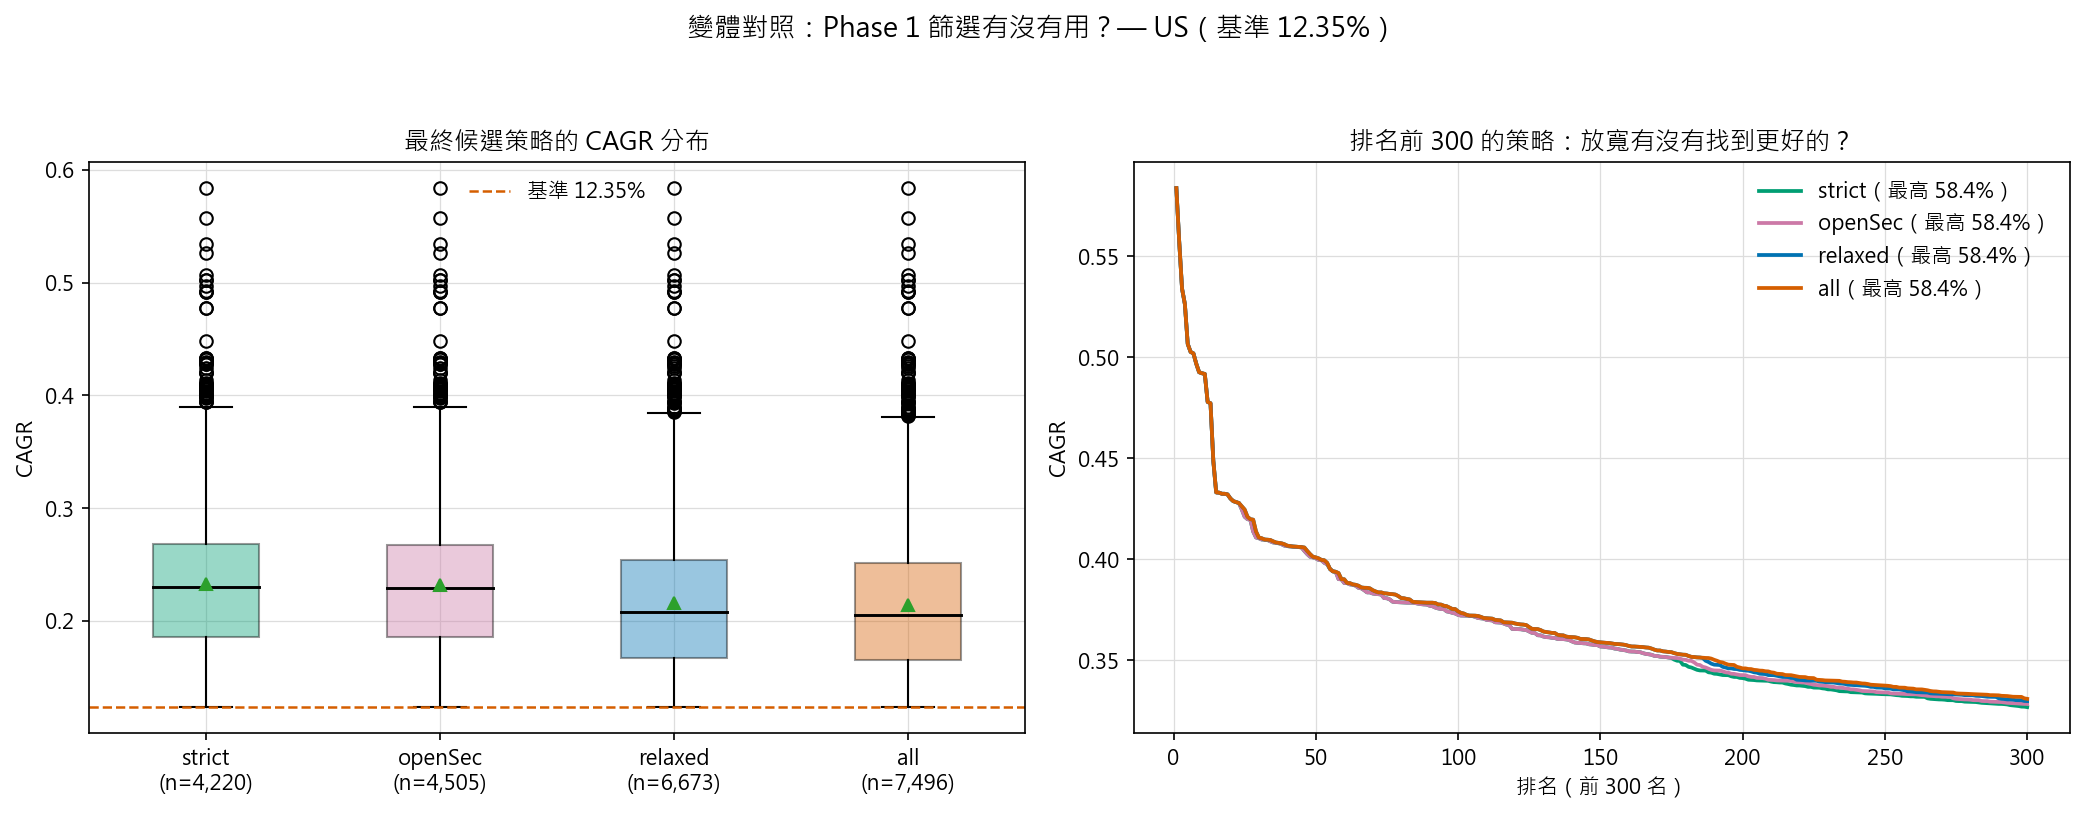

Data behind this chart, as committed beside it:
變體, 因子數, primary池, 可當primary的桶, Phase2晉升, 最終候選, CAGR中位, CAGR_p90, CAGR最高, MDD中位, 含淘汰因子的候選
strict, 18, 8, 16, 176, 4220, 0.2305, 0.3146, 0.5839, -0.593, 0
openSec, 19, 8, 16, 188, 4505, 0.2296, 0.3133, 0.5839, -0.593, 285
relaxed, 18, 18, 42, 281, 6673, 0.2078, 0.2969, 0.5839, -0.5766, 0
all, 19, 19, 45, 316, 7496, 0.205, 0.2931, 0.5839, -0.5746, 823
